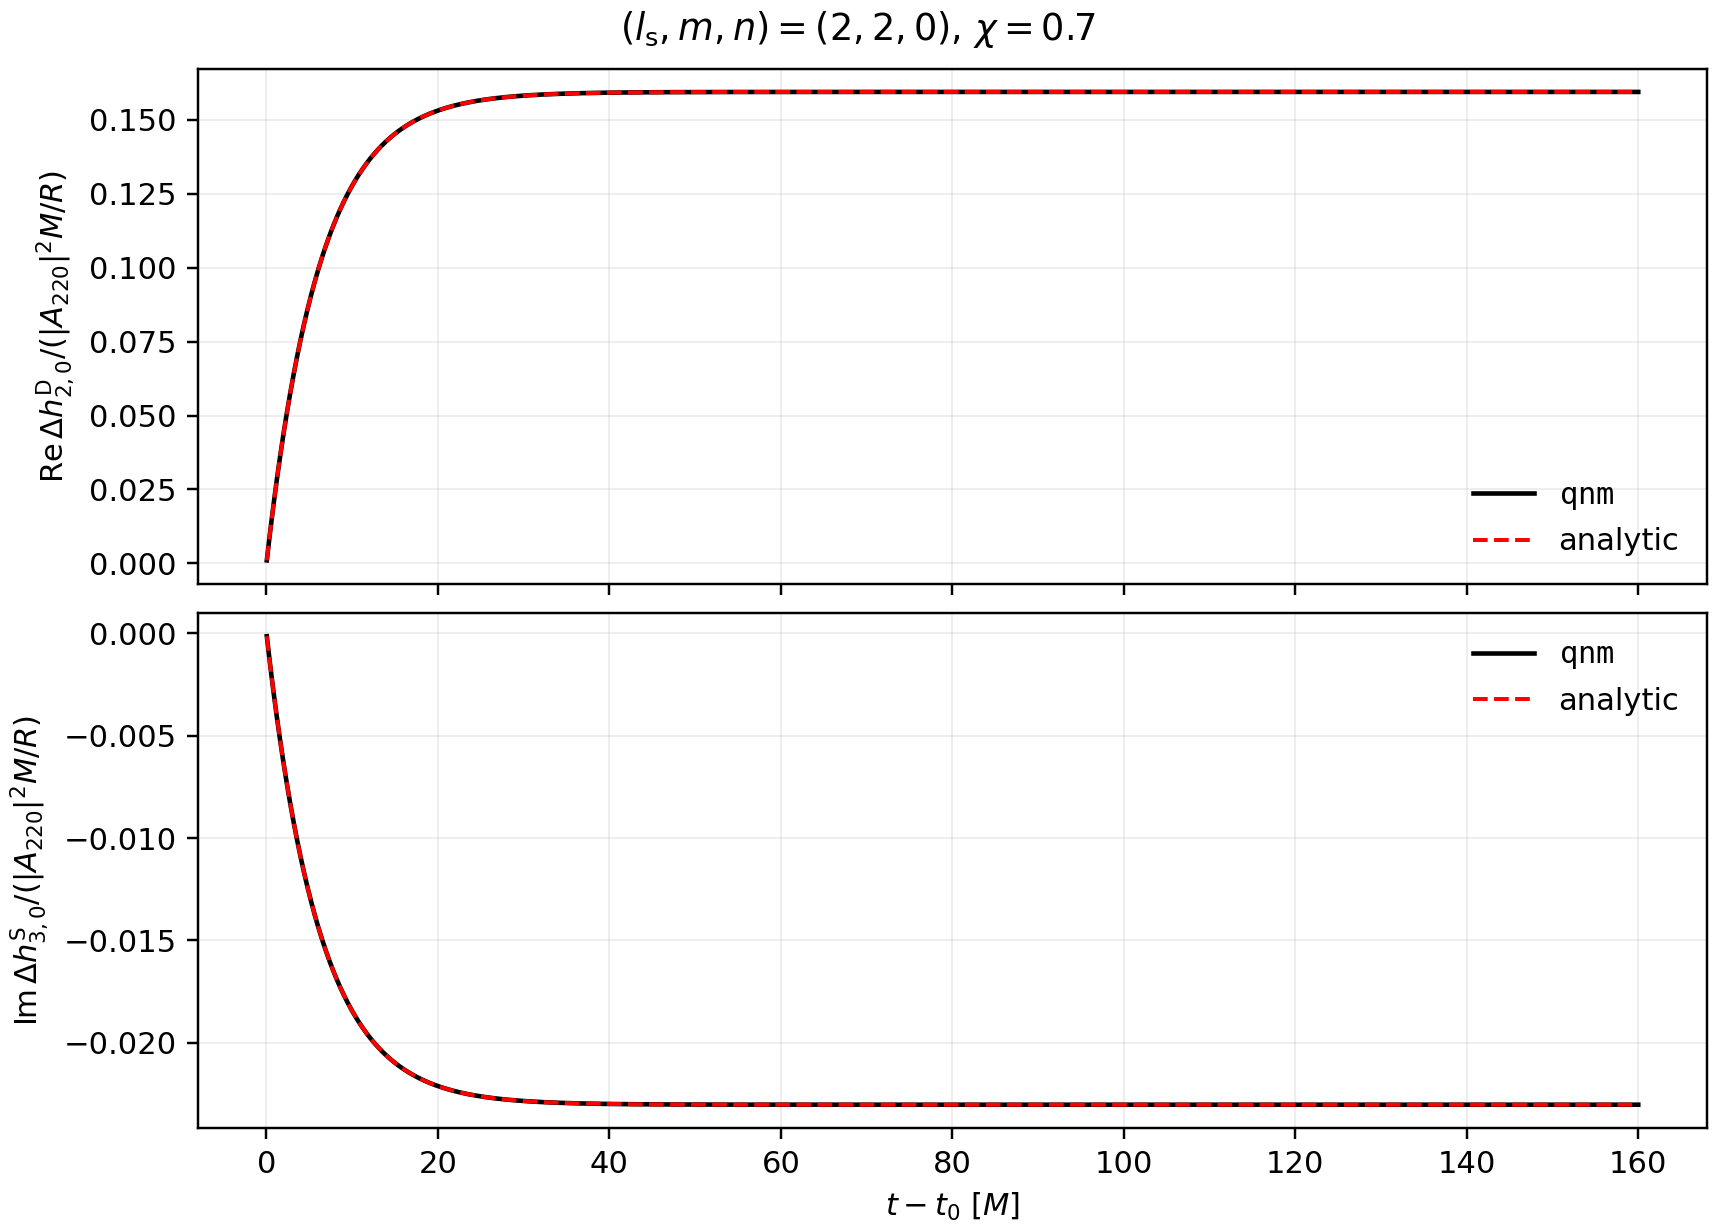

The data file committed next to this chart (first rows):
t_minus_t0_M, qnm_delta_hD20_real_over_abs_A220_square…, qnm_delta_hD20_imag_over_abs_A220_square…, qnm_delta_hS20_real_over_abs_A220_square…, qnm_delta_hS20_imag_over_abs_A220_square…, qnm_delta_hD30_real_over_abs_A220_square…, qnm_delta_hD30_imag_over_abs_A220_square…, qnm_delta_hS30_real_over_abs_A220_square…, qnm_delta_hS30_imag_over_abs_A220_square…, analytic_delta_hD20_real_over_abs_A220_s…, analytic_delta_hD20_imag_over_abs_A220_s…, analytic_delta_hS30_real_over_abs_A220_s…, analytic_delta_hS30_imag_over_abs_A220_s…
0.0, 0.0, 0.0, 0.0, 0.0, 0.0, 0.0, 0.0, 0.0, 0.0, 0.0, 0.0, 0.0
0.03906, 0.001003, 2.1510496686078637e-22, 1.0919202643670843e-20, 5.382128362068335e-18, -3.1679456496770072e-21, 9.201603733452584e-22, 1.964027118748168e-20, -0.0001449, 0.001003, 2.6950837604483685e-20, -3.2236238255971474e-22, -0.0001449
0.07812, 0.002001, 2.858838273651833e-22, -2.5492301295187932e-21, 2.613753861738993e-18, -8.796081701132846e-21, 3.223438700604902e-21, 3.3158774449472596e-20, -0.0002888, 0.002001, 5.3732098793758757e-20, -6.426964401361782e-22, -0.0002888
0.1172, 0.002991, 1.489116836389659e-22, 1.5150883293511542e-20, -8.923805470074931e-18, -1.2524469671546107e-20, 4.912853954209053e-21, 4.893808936487536e-20, -0.0004318, 0.002991, 8.034485055360938e-20, -9.610149350815256e-22, -0.0004318
0.1562, 0.003976, 2.583763715139107e-22, 8.537010953195676e-20, -2.788294892545654e-18, -1.1474422335174548e-20, 5.856095489835394e-21, -1.2351045527082379e-20, -0.000574, 0.003976, 1.0679015315627605e-19, -1.2773305494463275e-21, -0.000574
0.1953, 0.004954, 4.5751417109770895e-22, 9.88375390134967e-20, -2.3519237762730388e-18, -4.823753172697147e-21, 6.226730936484049e-21, -1.0029414077006536e-20, -0.0007152, 0.004954, 1.3306906020269768e-19, -1.5916558854848739e-21, -0.0007152
0.2344, 0.005927, 2.0183434881734603e-22, -7.971965442120536e-20, -2.856915572298234e-18, 5.1263036794893895e-21, 6.83630890677988e-21, 5.802613726449751e-20, -0.0008556, 0.005927, 1.5918261866448789e-19, -1.904003466157271e-21, -0.0008556
0.2734, 0.006893, 1.0432226650722608e-22, 8.557436358614904e-20, -9.496877675827512e-18, 1.5674228791042498e-20, 6.569550965350512e-21, -4.306713421541964e-21, -0.0009951, 0.006893, 1.8513186892564712e-19, -2.214385735628319e-21, -0.0009951
0.3125, 0.007853, 5.96625884711125e-24, -8.639701445889036e-20, 2.188535402397809e-18, 2.1704706582674855e-20, 6.401109736657944e-21, 3.534871208199608e-20, -0.001134, 0.007853, 2.1091784482401224e-19, -2.5228150597633756e-21, -0.001134
0.3516, 0.008807, -9.48932944255252e-23, 4.499793018689574e-20, 1.608929916591907e-18, 1.956401149176312e-20, 8.502125108626806e-21, 3.212638514025118e-20, -0.001271, 0.008807, 2.365415736924457e-19, -2.8293037266209147e-21, -0.001271
0.3906, 0.009755, 1.0382466024190151e-22, 9.587483704901349e-20, -8.603961172252693e-19, 1.172830768095875e-20, 1.0111479629023553e-20, 1.7024258490327172e-20, -0.001408, 0.009755, 2.620040763997648e-19, -3.1338639469421906e-21, -0.001408
0.4297, 0.0107, -1.1595507081655125e-22, -5.1943501461708225e-20, 3.6170655183455486e-18, 1.145586000612949e-20, 1.0108583263617461e-20, 4.2354480130837485e-20, -0.001544, 0.0107, 2.873063673914142e-19, -3.4365078546376684e-21, -0.001544
0.4688, 0.01163, -6.321443656725574e-22, 4.823435093676902e-20, 1.2409809699334005e-18, 1.9802654871435152e-20, 9.49460579126007e-21, 2.0488769736239866e-20, -0.001679, 0.01163, 3.124494547298824e-19, -3.7372475072704695e-21, -0.001679
0.5078, 0.01256, -9.357650475867403e-22, -1.2017590027732272e-19, -7.083109498148017e-19, 2.311808270916194e-20, 8.891252657197615e-21, 3.398998994473033e-20, -0.001814, 0.01256, 3.3743434013486326e-19, -4.0360948865367555e-21, -0.001814
0.5469, 0.01349, -7.776259456402208e-22, 3.3031294659175635e-21, -7.04376631967271e-18, 1.7752783172521616e-20, 9.192879293353668e-21, -1.8638633361533768e-20, -0.001947, 0.01349, 3.622620190231653e-19, -4.3330618987430444e-21, -0.001947
0.5859, 0.01441, -7.568826921016672e-22, 3.371975178283691e-21, -5.113133234378436e-18, 1.4550458162978184e-20, 6.671227519299557e-21, 6.764001588441503e-20, -0.00208, 0.01441, 3.869334805483703e-19, -4.62816037528064e-21, -0.00208
0.625, 0.01532, -1.013673263232023e-21, -4.077352732022311e-20, -8.026946102504494e-18, 1.2444411718257154e-20, 4.1494544575612556e-21, 1.3284565658083453e-20, -0.002211, 0.01532, 4.1144970764024156e-19, -4.921402073096967e-21, -0.002211
0.6641, 0.01623, -9.396653034488442e-22, 2.6720453008340858e-20, -9.424718437310242e-18, 7.129474234080215e-21, 5.413087787979084e-21, 3.713196070397876e-20, -0.002342, 0.01623, 4.358116770438847e-19, -5.212798675163927e-21, -0.002342
0.7031, 0.01713, -7.277416279771449e-22, -3.799145860380342e-20, 4.505771133745249e-18, 5.165910564991705e-21, 6.878725697885198e-21, -1.321999464072605e-20, -0.002473, 0.01713, 4.600203593586621e-19, -5.5023617909434776e-21, -0.002473
0.7422, 0.01802, -5.1222854724364465e-22, 1.3811390795302379e-19, 7.106827042727899e-19, 2.846272109475001e-21, 7.287710422393341e-21, 1.8096145864527582e-20, -0.002602, 0.01802, 4.840767190768612e-19, -5.790102956850025e-21, -0.002602
0.7812, 0.01891, -5.22243414312946e-22, 1.4916746329918826e-19, -4.235160335151402e-18, -5.960905512076522e-22, 7.91274592123859e-21, 5.163793440471155e-20, -0.00273, 0.01891, 5.079817146221227e-19, -6.076033636710146e-21, -0.00273
0.8203, 0.0198, -3.507632062938244e-22, 5.473256217973085e-20, 2.17166188254043e-18, -1.1669456375316188e-21, 1.0096097510449571e-20, -2.471338913774653e-20, -0.002858, 0.0198, 5.317362983876232e-19, -6.360165222219273e-21, -0.002858
0.8594, 0.02068, -2.3834282280583828e-23, -8.263269245164658e-20, -3.859581745967357e-18, -7.116823247289449e-22, 1.3229855673587292e-20, 1.1594843794308709e-20, -0.002985, 0.02068, 5.553414167740193e-19, -6.6425090333955464e-21, -0.002985
0.8984, 0.02155, -2.21129553561467e-22, 8.566787045218831e-21, -6.596696552780146e-18, -3.7206572268713074e-21, 1.2057075465405942e-20, -4.5476186545680645e-21, -0.003111, 0.02155, 5.787980102271547e-19, -6.923076319030828e-21, -0.003111
0.9375, 0.02242, -5.0551051048281725e-22, -8.33305561210138e-20, -4.152554388770708e-18, -1.0046578119116261e-20, 4.737241794806294e-21, 3.651782323604823e-21, -0.003236, 0.02242, 6.021070132755253e-19, -7.20187825713884e-21, -0.003236
0.9766, 0.02328, -2.98504381519796e-22, -6.009546445434313e-21, -2.4492575977819832e-18, -1.223142762686224e-20, -3.499137577048646e-21, 1.8556982371023747e-20, -0.003361, 0.02328, 6.252693545675142e-19, -7.478925955400532e-21, -0.003361
1.016, 0.02414, -6.085085811634966e-23, -4.547955947829812e-20, -2.140989571675113e-18, -1.000997056798758e-20, -6.755553408195834e-21, 6.96683337849322e-21, -0.003484, 0.02414, 6.482859569083886e-19, -7.754230451606595e-21, -0.003484
1.055, 0.02499, -1.4551145223212857e-22, 9.002798888466779e-20, -2.8999873656841164e-18, -6.4601587058424735e-21, -7.568940203649428e-21, -2.5545188116428514e-20, -0.003607, 0.02499, 6.711577372970654e-19, -8.027802714097232e-21, -0.003607
1.094, 0.02584, 8.085948458351723e-23, -3.8226720352973114e-20, 8.610391302210066e-19, -3.336049861130468e-21, -8.992704725108393e-21, -1.7353080701149617e-20, -0.00373, 0.02583, 6.938856069626445e-19, -8.299653642199137e-21, -0.00373
1.133, 0.02668, 6.289750172305668e-22, -1.553042590176895e-20, 1.8641872304959763e-23, 1.1768724976142702e-21, -8.784213610781945e-21, 1.42763548562655e-20, -0.003851, 0.02668, 7.164704714007133e-19, -8.569794066659737e-21, -0.003851
1.172, 0.02751, 8.718747953574224e-22, 8.276604905012705e-20, 1.9369307953110696e-18, 5.951811168256858e-21, -6.374572661174543e-21, 3.72340283212623e-20, -0.003972, 0.02751, 7.3891323040942275e-19, -8.838234750078702e-21, -0.003972
1.211, 0.02834, 7.309916482896118e-22, 1.1583160815272565e-19, 1.804987657482166e-18, 8.120820298866923e-21, -5.454901029656859e-21, 3.47353195350949e-20, -0.004091, 0.02834, 7.612147781253354e-19, -9.10498638733671e-21, -0.004091
1.25, 0.02917, 4.886595037953316e-22, -1.7758834443006758e-19, -8.07792283732979e-18, 1.0190860984184479e-20, -7.039699946131362e-21, 1.901211935999738e-20, -0.004211, 0.02917, 7.833760030590485e-19, -9.370059606021569e-21, -0.004211
1.289, 0.02999, 3.8538652720729754e-22, 3.206856220266466e-20, -6.9085054370872214e-18, 1.3510489957337251e-20, -9.161387962356471e-21, 1.1977749824435968e-20, -0.004329, 0.02999, 8.0539778813059315e-19, -9.633464966851614e-21, -0.004329
1.328, 0.0308, 5.098442154538797e-22, -1.0389821506747975e-19, -5.828260810161137e-18, 1.623665758792924e-20, -1.4191204879084493e-20, -2.071925128882678e-20, -0.004447, 0.0308, 8.272810107046107e-19, -9.895212964096469e-21, -0.004447
1.367, 0.03161, 2.7313078439749876e-22, -1.2045754176287771e-19, -2.5201300302735123e-18, 1.875992298950267e-20, -1.7637773123013462e-20, 9.140085324602975e-20, -0.004563, 0.03161, 8.490265426253071e-19, -1.0155314025995108e-20, -0.004563
1.406, 0.03242, -4.465050247164797e-23, 4.3457164974754656e-20, -1.2720278261453022e-17, 1.531651098573497e-20, -1.84416971604911e-20, -6.4144516470745194e-21, -0.00468, 0.03242, 8.706352502511882e-19, -1.0413778515171363e-20, -0.00468
1.445, 0.03322, -1.6337285639678924e-22, 1.2715739528839097e-19, -3.91728314445536e-18, 1.232232265525614e-20, -2.139757903933861e-20, 7.037661361483219e-20, -0.004795, 0.03322, 8.921079944895758e-19, -1.0670616729046781e-20, -0.004795
1.484, 0.03401, -2.9512683508724275e-22, -2.0956754476404888e-19, -2.276025750077138e-18, 1.4850018737074803e-20, -2.1840697864043074e-20, 4.430702501105956e-20, -0.00491, 0.03401, 9.134456308309075e-19, -1.0925838900250848e-20, -0.00491
1.523, 0.0348, -7.353621274408e-23, 5.715636844615087e-20, -5.594288270311615e-18, 1.6576103162656487e-20, -2.1424473647839927e-20, 6.847451595925877e-20, -0.005024, 0.0348, 9.346490093828194e-19, -1.1179455197028677e-20, -0.005024
1.562, 0.03558, -4.0205712122120325e-23, -1.2589237547047616e-19, -1.5952888820918558e-18, 1.8427648082908325e-20, -2.161892623360958e-20, 1.5930049528746408e-20, -0.005137, 0.03558, 9.557189749040158e-19, -1.1431475723646143e-20, -0.005137
1.602, 0.03636, -3.937118604006302e-22, 1.6192427960778354e-20, -4.405332351740792e-18, 1.927378814975242e-20, -2.21512088191824e-20, 6.999772218348088e-20, -0.005249, 0.03636, 9.766563668379234e-19, -1.1681910520792418e-20, -0.005249
1.641, 0.03714, -1.703926474729172e-22, -5.0961776580816847e-20, 3.684208103066898e-20, 2.1719376244201033e-20, -2.3578679317158755e-20, 2.751468612734019e-20, -0.005361, 0.03714, 9.974620193461382e-19, -1.1930769565980005e-20, -0.005361
1.68, 0.03791, 1.3547971450882927e-22, 2.0903330203606595e-20, -3.7283140652879556e-18, 2.2653712953312044e-20, -1.9500359512513227e-20, 2.9820187252421085e-20, -0.005472, 0.03791, 1.0181367613416556e-18, -1.2178062773942253e-20, -0.005472
1.719, 0.03867, -1.2244628366723427e-22, -1.207176591859221e-20, -2.1114431502900796e-19, 1.8488886964890714e-20, -1.5186885906168857e-20, 4.229909245931472e-20, -0.005583, 0.03867, 1.0386814165218977e-18, -1.2423799997028367e-20, -0.005583
1.758, 0.03943, -9.379729847778021e-23, 1.856119188844289e-20, -7.75178996330031e-18, 1.3855093111444107e-20, -1.460793010053293e-20, 1.5551984993490415e-20, -0.005692, 0.03943, 1.0590968034015296e-18, -1.2667991025595934e-20, -0.005692
1.797, 0.04019, 2.7773086336483105e-22, -1.1032261300602567e-19, -7.493628200695477e-18, 1.3998612618340656e-20, -1.5124578208451575e-20, 1.953960670141071e-20, -0.005802, 0.04019, 1.0793837353450677e-18, -1.2910645588400981e-20, -0.005802
1.836, 0.04094, 2.1287191413700064e-22, 7.818906008299342e-20, -9.375627931511349e-19, 1.467778308113978e-20, -1.7557801773582262e-20, 1.4000679347379824e-20, -0.00591, 0.04094, 1.0995430205992881e-18, -1.3151773352985565e-20, -0.00591
1.875, 0.04168, -6.438246319621771e-23, 6.485365903993482e-20, -3.28252411855419e-18, 1.39997094744529e-20, -2.073479294572312e-20, 1.8182416922862378e-20, -0.006018, 0.04168, 1.1195754623254241e-18, -1.3391383926062943e-20, -0.006018
1.914, 0.04243, -4.408826210165411e-22, -3.915755284757304e-20, -3.749615573263367e-18, 1.5055462971910552e-20, -2.354008362139628e-20, 1.1447331561836749e-20, -0.006125, 0.04243, 1.139481858631167e-18, -1.3629486853900316e-20, -0.006125
1.953, 0.04316, -6.908465881568786e-22, -4.322180287165125e-20, -2.5539974621658636e-18, 1.5735359859522482e-20, -2.4150128101027003e-20, -1.7964560565349844e-20, -0.006231, 0.04316, 1.1592630026024637e-18, -1.386609162269916e-20, -0.006231
1.992, 0.04389, -4.786253292687294e-22, -4.5470309343498097e-23, -5.105803620629086e-18, 1.5567237548738787e-20, -2.4088418228605017e-20, -9.114762712114976e-21, -0.006337, 0.04389, 1.1789196823351122e-18, -1.410120765897313e-20, -0.006337
2.031, 0.04462, -1.262126126737185e-22, 8.872279703867857e-21, -3.083386354100078e-18, 1.3974429345131008e-20, -2.184645359488016e-20, 2.2769170825169992e-20, -0.006442, 0.04462, 1.1984526809661605e-18, -1.4334844329923672e-20, -0.006442
2.07, 0.04534, 1.6526104063137412e-22, 4.1728740371205337e-20, -3.922283644813718e-18, 1.2505356399832064e-20, -1.8098499946439705e-20, 3.538033403314014e-20, -0.006546, 0.04534, 1.2178627767051079e-18, -1.4567010943813194e-20, -0.006546
2.109, 0.04606, 2.318207421149546e-22, -5.524686595965346e-20, -3.3946346912945696e-18, 1.376545242839829e-20, -1.6580018645276814e-20, -2.649520402180596e-20, -0.00665, 0.04606, 1.2371507428649095e-18, -1.4797716750335895e-20, -0.00665
2.148, 0.04678, 2.0201213109019613e-22, -7.072022475942018e-20, -5.637983554542969e-18, 1.532066952419015e-20, -1.5780467498669355e-20, -3.0073200411773256e-20, -0.006753, 0.04678, 1.2563173478927845e-18, -1.5026970940986313e-20, -0.006753
2.188, 0.04748, -6.918647204299117e-23, -5.396688303331601e-20, -5.66657845093288e-18, 1.297189870005015e-20, -1.5362228636383737e-20, 7.778498465310488e-21, -0.006855, 0.04748, 1.2753633554008334e-18, -1.5254782649425507e-20, -0.006855
2.227, 0.04819, -2.3958698033016587e-22, 1.1042634571252527e-20, -1.5890003127462988e-18, 1.0324456424542174e-20, -1.5955446257440168e-20, -4.380158426544923e-21, -0.006957, 0.04819, 1.2942895241964588e-18, -1.5481160951844956e-20, -0.006957
2.266, 0.04889, -2.962937291038339e-22, 4.327747254301918e-20, -1.6118882984842306e-18, 7.941477330105403e-21, -1.6786945260415684e-20, 4.960975266595995e-20, -0.007058, 0.04889, 1.3130966083125987e-18, -1.570611486732813e-20, -0.007058
2.305, 0.04959, -4.338254597774011e-22, -1.1763723271603885e-20, -7.069338086987946e-20, 3.2738524553875024e-21, -1.7037331172170337e-20, 1.0460109232237753e-20, -0.007158, 0.04959, 1.3317853570377671e-18, -1.5929653358209864e-20, -0.007158
... 4,037 more rows
